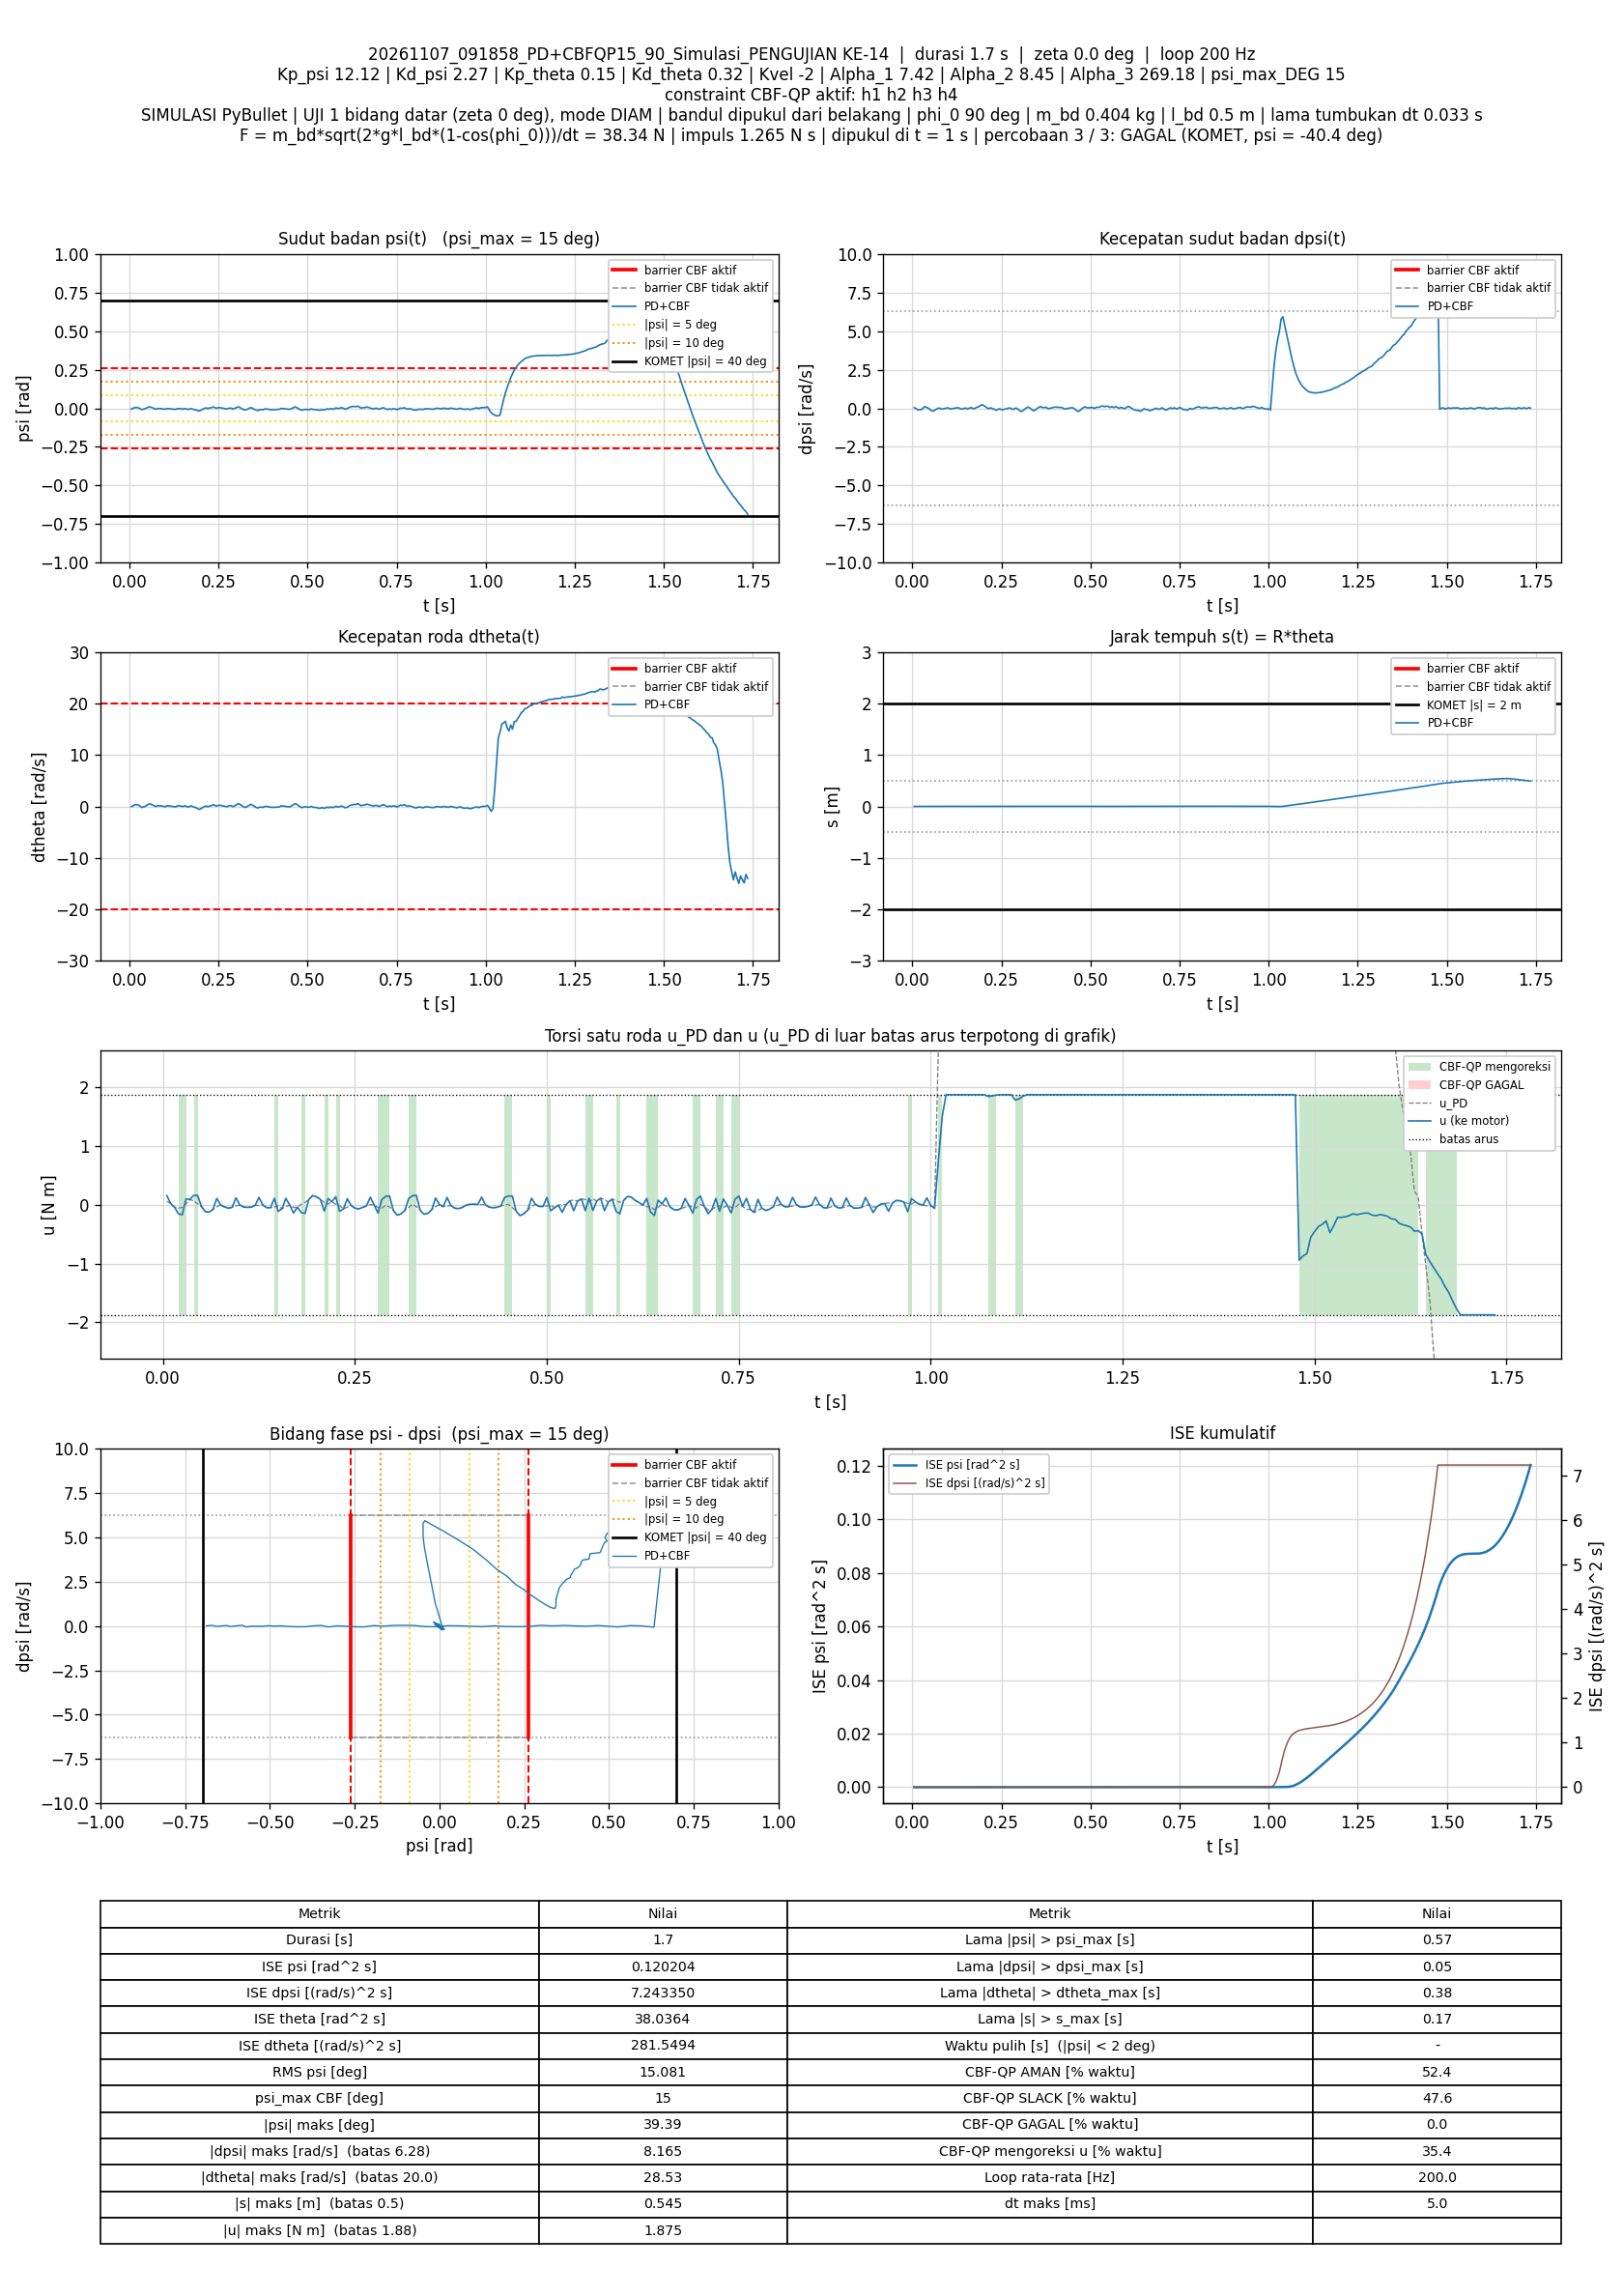

The table this chart was drawn from, first rows:
t_s, theta_rad, dtheta_rad_s, psi_rad, dpsi_rad_s, error_theta, error_dtheta, error_psi, error_dpsi, u_PD_Nm, u_Nm, status_cbf, dorong_N, ISE_theta, ISE_dtheta, ISE_psi, ISE_dpsi, Kp_psi, Kd_psi, Kp_theta, Kd_theta, Kvel, Alpha_1, Alpha_2
0.005, 0.05793, 0.01273, -0.003827, 0.04485, -0.05793, -0.01273, 0.003827, -0.04485, 0.0595, 0.1551, SLACK, 0, 1.6780947e-05, 8.0972382e-07, 7.3232389e-08, 1.0058667e-05, 12.12, 2.27, 0.15, 0.32, -2, 7.42, 8.45
0.01, 0.06201, 0.1407, -0.0001385, -0.01012, -0.06201, -0.1407, 0.0001385, 0.01012, 0.02037, 0.02037, AMAN, 0, 3.6006697e-05, 9.9759585e-05, 7.3328336e-08, 1.0570669e-05, 12.12, 2.27, 0.15, 0.32, -2, 7.42, 8.45
0.015, 0.06888, 0.3503, 0.005096, -0.09482, -0.06888, -0.3503, -0.005096, 0.09482, -0.04137, -0.04137, AMAN, 0, 5.9729246e-05, 0.0007133, 2.0319535e-07, 5.5522429e-05, 12.12, 2.27, 0.15, 0.32, -2, 7.42, 8.45
0.02, 0.07127, 0.3669, 0.005183, -0.105, -0.07127, -0.3669, -0.005183, 0.105, -0.05801, -0.1539, SLACK, 0, 8.5127409e-05, 0.001387, 3.3749765e-07, 0.0001106, 12.12, 2.27, 0.15, 0.32, -2, 7.42, 8.45
0.025, 0.0712, 0.2993, 0.003032, -0.07832, -0.0712, -0.2993, -0.003032, 0.07832, -0.04526, -0.1715, SLACK, 0, 0.0001105, 0.001834, 3.8345709e-07, 0.0001413, 12.12, 2.27, 0.15, 0.32, -2, 7.42, 8.45
0.03, 0.06631, 0.07177, -0.002784, 0.01238, -0.06631, -0.07177, 0.002784, -0.01238, 0.01734, 0.09929, SLACK, 0, 0.0001325, 0.00186, 4.2220386e-07, 0.000142, 12.12, 2.27, 0.15, 0.32, -2, 7.42, 8.45
0.035, 0.05972, -0.1819, -0.008617, 0.1119, -0.05972, 0.1819, 0.008617, -0.1119, 0.09144, 0.09144, AMAN, 0, 0.0001503, 0.002026, 7.9349217e-07, 0.0002047, 12.12, 2.27, 0.15, 0.32, -2, 7.42, 8.45
0.04, 0.06303, -0.04487, -0.004405, 0.05874, -0.06303, 0.04487, 0.004405, -0.05874, 0.06558, 0.1604, SLACK, 0, 0.0001702, 0.002036, 8.9052539e-07, 0.0002219, 12.12, 2.27, 0.15, 0.32, -2, 7.42, 8.45
0.045, 0.0665, 0.07099, -0.0009358, 0.001993, -0.0665, -0.07099, 0.0009358, -0.001993, 0.0159, 0.1594, SLACK, 0, 0.0001923, 0.002061, 8.949041e-07, 0.0002219, 12.12, 2.27, 0.15, 0.32, -2, 7.42, 8.45
0.05, 0.0734, 0.3002, 0.004686, -0.0802, -0.0734, -0.3002, -0.004686, 0.0802, -0.02919, -0.02919, AMAN, 0, 0.0002192, 0.002512, 1.0046971e-06, 0.0002541, 12.12, 2.27, 0.15, 0.32, -2, 7.42, 8.45
0.055, 0.08131, 0.5166, 0.009755, -0.1753, -0.08131, -0.5166, -0.009755, 0.1753, -0.1145, -0.1145, AMAN, 0, 0.0002523, 0.003846, 1.4804516e-06, 0.0004078, 12.12, 2.27, 0.15, 0.32, -2, 7.42, 8.45
0.06, 0.08254, 0.4663, 0.007718, -0.1631, -0.08254, -0.4663, -0.007718, 0.1631, -0.1274, -0.1274, AMAN, 0, 0.0002863, 0.004933, 1.778293e-06, 0.0005408, 12.12, 2.27, 0.15, 0.32, -2, 7.42, 8.45
0.065, 0.08005, 0.3062, 0.002774, -0.09288, -0.08005, -0.3062, -0.002774, 0.09288, -0.07922, -0.07922, AMAN, 0, 0.0003184, 0.005402, 1.8167587e-06, 0.0005839, 12.12, 2.27, 0.15, 0.32, -2, 7.42, 8.45
0.07, 0.07633, 0.1238, -0.002181, -0.02128, -0.07633, -0.1238, 0.002181, 0.02128, -0.03512, 0.1081, SLACK, 0, 0.0003475, 0.005479, 1.8405519e-06, 0.0005862, 12.12, 2.27, 0.15, 0.32, -2, 7.42, 8.45
0.075, 0.07364, 0.01316, -0.005129, 0.0246, -0.07364, -0.01316, 0.005129, -0.0246, -0.002102, -0.002102, AMAN, 0, 0.0003746, 0.00548, 1.9720617e-06, 0.0005892, 12.12, 2.27, 0.15, 0.32, -2, 7.42, 8.45
0.08, 0.07838, 0.1718, -0.0009882, -0.03502, -0.07838, -0.1718, 0.0009882, 0.03502, -0.03651, -0.03651, AMAN, 0, 0.0004053, 0.005627, 1.9769443e-06, 0.0005954, 12.12, 2.27, 0.15, 0.32, -2, 7.42, 8.45
0.085, 0.07922, 0.1613, -0.001165, -0.04184, -0.07922, -0.1613, 0.001165, 0.04184, -0.05748, -0.05748, AMAN, 0, 0.0004367, 0.005757, 1.9837282e-06, 0.0006041, 12.12, 2.27, 0.15, 0.32, -2, 7.42, 8.45
0.09, 0.07848, 0.1111, -0.002704, -0.02057, -0.07848, -0.1111, 0.002704, 0.02057, -0.04392, -0.04392, AMAN, 0, 0.0004675, 0.005819, 2.0202744e-06, 0.0006062, 12.12, 2.27, 0.15, 0.32, -2, 7.42, 8.45
0.095, 0.07671, 0.03101, -0.004801, 0.01212, -0.07671, -0.03101, 0.004801, -0.01212, -0.02076, 0.1177, SLACK, 0, 0.0004969, 0.005824, 2.135538e-06, 0.000607, 12.12, 2.27, 0.15, 0.32, -2, 7.42, 8.45
0.1, 0.07517, -0.03047, -0.006178, 0.03602, -0.07517, 0.03047, 0.006178, -0.03602, -0.002874, -0.002874, AMAN, 0, 0.0005252, 0.005828, 2.3263877e-06, 0.0006134, 12.12, 2.27, 0.15, 0.32, -2, 7.42, 8.45
0.105, 0.08012, 0.1427, -0.001607, -0.02892, -0.08012, -0.1427, 0.001607, 0.02892, -0.03945, -0.03945, AMAN, 0, 0.0005573, 0.00593, 2.3392954e-06, 0.0006176, 12.12, 2.27, 0.15, 0.32, -2, 7.42, 8.45
0.11, 0.0808, 0.1396, -0.001783, -0.02988, -0.0808, -0.1396, 0.001783, 0.02988, -0.04476, -0.04476, AMAN, 0, 0.0005899, 0.006028, 2.3551862e-06, 0.0006221, 12.12, 2.27, 0.15, 0.32, -2, 7.42, 8.45
0.115, 0.07994, 0.08284, -0.003258, -0.01194, -0.07994, -0.08284, 0.003258, 0.01194, -0.04009, -0.04009, AMAN, 0, 0.0006219, 0.006062, 2.4082749e-06, 0.0006228, 12.12, 2.27, 0.15, 0.32, -2, 7.42, 8.45
0.12, 0.07862, 0.02758, -0.004797, 0.01759, -0.07862, -0.02758, 0.004797, -0.01759, -0.009377, -0.009377, AMAN, 0, 0.0006528, 0.006066, 2.5233137e-06, 0.0006243, 12.12, 2.27, 0.15, 0.32, -2, 7.42, 8.45
0.125, 0.07711, -0.03343, -0.006134, 0.03188, -0.07711, 0.03343, 0.006134, -0.03188, -0.01268, 0.1248, SLACK, 0, 0.0006825, 0.006071, 2.7114702e-06, 0.0006294, 12.12, 2.27, 0.15, 0.32, -2, 7.42, 8.45
0.13, 0.07677, -0.04218, -0.006108, 0.03717, -0.07677, 0.04218, 0.006108, -0.03717, -0.003147, -0.003147, AMAN, 0, 0.000712, 0.00608, 2.8980242e-06, 0.0006363, 12.12, 2.27, 0.15, 0.32, -2, 7.42, 8.45
0.135, 0.08198, 0.1413, -0.001268, -0.03514, -0.08198, -0.1413, 0.001268, 0.03514, -0.04993, -0.04993, AMAN, 0, 0.0007456, 0.00618, 2.9060685e-06, 0.0006425, 12.12, 2.27, 0.15, 0.32, -2, 7.42, 8.45
0.14, 0.08267, 0.1403, -0.001449, -0.03416, -0.08267, -0.1403, 0.001449, 0.03416, -0.0502, -0.0502, AMAN, 0, 0.0007797, 0.006278, 2.9165644e-06, 0.0006483, 12.12, 2.27, 0.15, 0.32, -2, 7.42, 8.45
0.145, 0.08132, 0.07255, -0.003394, -0.008083, -0.08132, -0.07255, 0.003394, 0.008083, -0.03626, 0.1111, SLACK, 0, 0.0008128, 0.006305, 2.9741459e-06, 0.0006487, 12.12, 2.27, 0.15, 0.32, -2, 7.42, 8.45
0.15, 0.07968, 0.005411, -0.005149, 0.01851, -0.07968, -0.005411, 0.005149, -0.01851, -0.01865, -0.1114, SLACK, 0, 0.0008446, 0.006305, 3.1067315e-06, 0.0006504, 12.12, 2.27, 0.15, 0.32, -2, 7.42, 8.45
0.155, 0.08463, 0.167, -0.000825, -0.04924, -0.08463, -0.167, 0.000825, 0.04924, -0.06831, -0.06831, AMAN, 0, 0.0008804, 0.006444, 3.1101342e-06, 0.0006625, 12.12, 2.27, 0.15, 0.32, -2, 7.42, 8.45
0.16, 0.08081, 0.01397, -0.005081, 0.01306, -0.08081, -0.01397, 0.005081, -0.01306, -0.02746, 0.1104, SLACK, 0, 0.000913, 0.006445, 3.239195e-06, 0.0006634, 12.12, 2.27, 0.15, 0.32, -2, 7.42, 8.45
0.165, 0.07809, -0.07914, -0.007425, 0.04861, -0.07809, 0.07914, 0.007425, -0.04861, -0.004983, -0.004983, AMAN, 0, 0.0009435, 0.006477, 3.5148702e-06, 0.0006752, 12.12, 2.27, 0.15, 0.32, -2, 7.42, 8.45
0.17, 0.08265, 0.08399, -0.002914, -0.01705, -0.08265, -0.08399, 0.002914, 0.01705, -0.04715, -0.1406, SLACK, 0, 0.0009777, 0.006512, 3.5573243e-06, 0.0006766, 12.12, 2.27, 0.15, 0.32, -2, 7.42, 8.45
0.175, 0.08301, 0.08536, -0.003054, -0.01388, -0.08301, -0.08536, 0.003054, 0.01388, -0.04122, -0.04122, AMAN, 0, 0.001012, 0.006548, 3.6039514e-06, 0.0006776, 12.12, 2.27, 0.15, 0.32, -2, 7.42, 8.45
0.18, 0.07758, -0.1111, -0.008153, 0.06284, -0.07758, 0.1111, 0.008153, -0.06284, 0.008278, -0.1323, SLACK, 0, 0.001042, 0.00661, 3.9363044e-06, 0.0006973, 12.12, 2.27, 0.15, 0.32, -2, 7.42, 8.45
0.185, 0.07555, -0.1608, -0.009095, 0.08803, -0.07555, 0.1608, 0.009095, -0.08803, 0.03815, -0.1491, SLACK, 0, 0.001071, 0.006739, 4.3499216e-06, 0.0007361, 12.12, 2.27, 0.15, 0.32, -2, 7.42, 8.45
0.19, 0.06928, -0.3463, -0.01334, 0.1611, -0.06928, 0.3463, 0.01334, -0.1611, 0.0931, 0.0931, AMAN, 0, 0.001095, 0.007339, 5.239951e-06, 0.0008658, 12.12, 2.27, 0.15, 0.32, -2, 7.42, 8.45
0.195, 0.0614, -0.5598, -0.0178, 0.2427, -0.0614, 0.5598, 0.0178, -0.2427, 0.1559, 0.1559, AMAN, 0, 0.001114, 0.008906, 6.824945e-06, 0.00116, 12.12, 2.27, 0.15, 0.32, -2, 7.42, 8.45
0.2, 0.06291, -0.4279, -0.01284, 0.1886, -0.06291, 0.4279, 0.01284, -0.1886, 0.1355, 0.1355, AMAN, 0, 0.001133, 0.009821, 7.6496909e-06, 0.001338, 12.12, 2.27, 0.15, 0.32, -2, 7.42, 8.45
0.205, 0.06752, -0.2058, -0.006079, 0.1017, -0.06752, 0.2058, 0.006079, -0.1017, 0.09134, 0.09134, AMAN, 0, 0.001156, 0.01003, 7.8344718e-06, 0.00139, 12.12, 2.27, 0.15, 0.32, -2, 7.42, 8.45
0.21, 0.07224, -0.01693, -0.0006248, 0.02272, -0.07224, 0.01693, 0.0006248, -0.02272, 0.03858, -0.1079, SLACK, 0, 0.001182, 0.01003, 7.8364235e-06, 0.001392, 12.12, 2.27, 0.15, 0.32, -2, 7.42, 8.45
0.215, 0.07609, 0.1117, 0.002894, -0.02619, -0.07609, -0.1117, -0.002894, 0.02619, 0.01139, 0.1058, SLACK, 0, 0.001211, 0.0101, 7.8783063e-06, 0.001396, 12.12, 2.27, 0.15, 0.32, -2, 7.42, 8.45
0.22, 0.07193, -0.04661, -0.001293, 0.03645, -0.07193, 0.04661, 0.001293, -0.03645, 0.05216, 0.05216, AMAN, 0, 0.001237, 0.01011, 7.88667e-06, 0.001402, 12.12, 2.27, 0.15, 0.32, -2, 7.42, 8.45
0.225, 0.07613, 0.09875, 0.002706, -0.02484, -0.07613, -0.09875, -0.002706, 0.02484, 0.008006, 0.1376, SLACK, 0, 0.001266, 0.01016, 7.9232903e-06, 0.001406, 12.12, 2.27, 0.15, 0.32, -2, 7.42, 8.45
0.23, 0.0788, 0.1692, 0.004453, -0.05454, -0.0788, -0.1692, -0.004453, 0.05454, -0.01567, -0.1117, SLACK, 0, 0.001297, 0.0103, 8.0224513e-06, 0.00142, 12.12, 2.27, 0.15, 0.32, -2, 7.42, 8.45
0.235, 0.08541, 0.3662, 0.009124, -0.1312, -0.08541, -0.3662, -0.009124, 0.1312, -0.07012, -0.07012, AMAN, 0, 0.001334, 0.01097, 8.4386792e-06, 0.001506, 12.12, 2.27, 0.15, 0.32, -2, 7.42, 8.45
0.24, 0.0822, 0.2028, 0.004106, -0.06893, -0.0822, -0.2028, -0.004106, 0.06893, -0.04182, 0.1032, SLACK, 0, 0.001367, 0.01118, 8.5229873e-06, 0.00153, 12.12, 2.27, 0.15, 0.32, -2, 7.42, 8.45
0.245, 0.08021, 0.1062, 0.001184, -0.0257, -0.08021, -0.1062, -0.001184, 0.0257, -0.009984, -0.009984, AMAN, 0, 0.0014, 0.01123, 8.5299979e-06, 0.001534, 12.12, 2.27, 0.15, 0.32, -2, 7.42, 8.45
0.25, 0.08519, 0.254, 0.004877, -0.08717, -0.08519, -0.254, -0.004877, 0.08717, -0.05748, -0.05748, AMAN, 0, 0.001436, 0.01155, 8.6489307e-06, 0.001572, 12.12, 2.27, 0.15, 0.32, -2, 7.42, 8.45
0.255, 0.08605, 0.238, 0.004083, -0.0861, -0.08605, -0.238, -0.004083, 0.0861, -0.0698, -0.0698, AMAN, 0, 0.001473, 0.01184, 8.732303e-06, 0.001609, 12.12, 2.27, 0.15, 0.32, -2, 7.42, 8.45
0.26, 0.0848, 0.1629, 0.001547, -0.05112, -0.0848, -0.1629, -0.001547, 0.05112, -0.04517, -0.04517, AMAN, 0, 0.001509, 0.01197, 8.7442651e-06, 0.001622, 12.12, 2.27, 0.15, 0.32, -2, 7.42, 8.45
0.265, 0.08267, 0.06945, -0.001255, -0.01115, -0.08267, -0.06945, 0.001255, 0.01115, -0.01829, -0.01829, AMAN, 0, 0.001543, 0.01199, 8.7521405e-06, 0.001622, 12.12, 2.27, 0.15, 0.32, -2, 7.42, 8.45
0.27, 0.08114, 0.01233, -0.002943, 0.01513, -0.08114, -0.01233, 0.002943, -0.01513, 0.002622, 0.1288, SLACK, 0, 0.001576, 0.012, 8.7954387e-06, 0.001623, 12.12, 2.27, 0.15, 0.32, -2, 7.42, 8.45
0.275, 0.08053, -0.01233, -0.003451, 0.01995, -0.08053, 0.01233, 0.003451, -0.01995, -0.0004785, -0.0004785, AMAN, 0, 0.001608, 0.012, 8.8549797e-06, 0.001625, 12.12, 2.27, 0.15, 0.32, -2, 7.42, 8.45
0.28, 0.08612, 0.1789, 0.001512, -0.05381, -0.08612, -0.1789, -0.001512, 0.05381, -0.04658, -0.1411, SLACK, 0, 0.001645, 0.01216, 8.8664117e-06, 0.00164, 12.12, 2.27, 0.15, 0.32, -2, 7.42, 8.45
0.285, 0.08714, 0.1822, 0.001346, -0.05777, -0.08714, -0.1822, -0.001346, 0.05777, -0.0565, 0.08753, SLACK, 0, 0.001683, 0.01232, 8.8754699e-06, 0.001657, 12.12, 2.27, 0.15, 0.32, -2, 7.42, 8.45
0.29, 0.08212, -0.0125, -0.004051, 0.02077, -0.08212, 0.0125, 0.004051, -0.02077, -0.005946, 0.1429, SLACK, 0, 0.001717, 0.01232, 8.9575395e-06, 0.001659, 12.12, 2.27, 0.15, 0.32, -2, 7.42, 8.45
0.295, 0.08602, 0.1208, -0.0005403, -0.03089, -0.08602, -0.1208, 0.0005403, 0.03089, -0.03801, 0.1514, SLACK, 0, 0.001754, 0.0124, 8.9589989e-06, 0.001664, 12.12, 2.27, 0.15, 0.32, -2, 7.42, 8.45
0.3, 0.0929, 0.334, 0.004693, -0.1147, -0.0929, -0.334, -0.004693, 0.1147, -0.09653, -0.09653, AMAN, 0, 0.001797, 0.01295, 9.0691356e-06, 0.001729, 12.12, 2.27, 0.15, 0.32, -2, 7.42, 8.45
... 287 more rows
